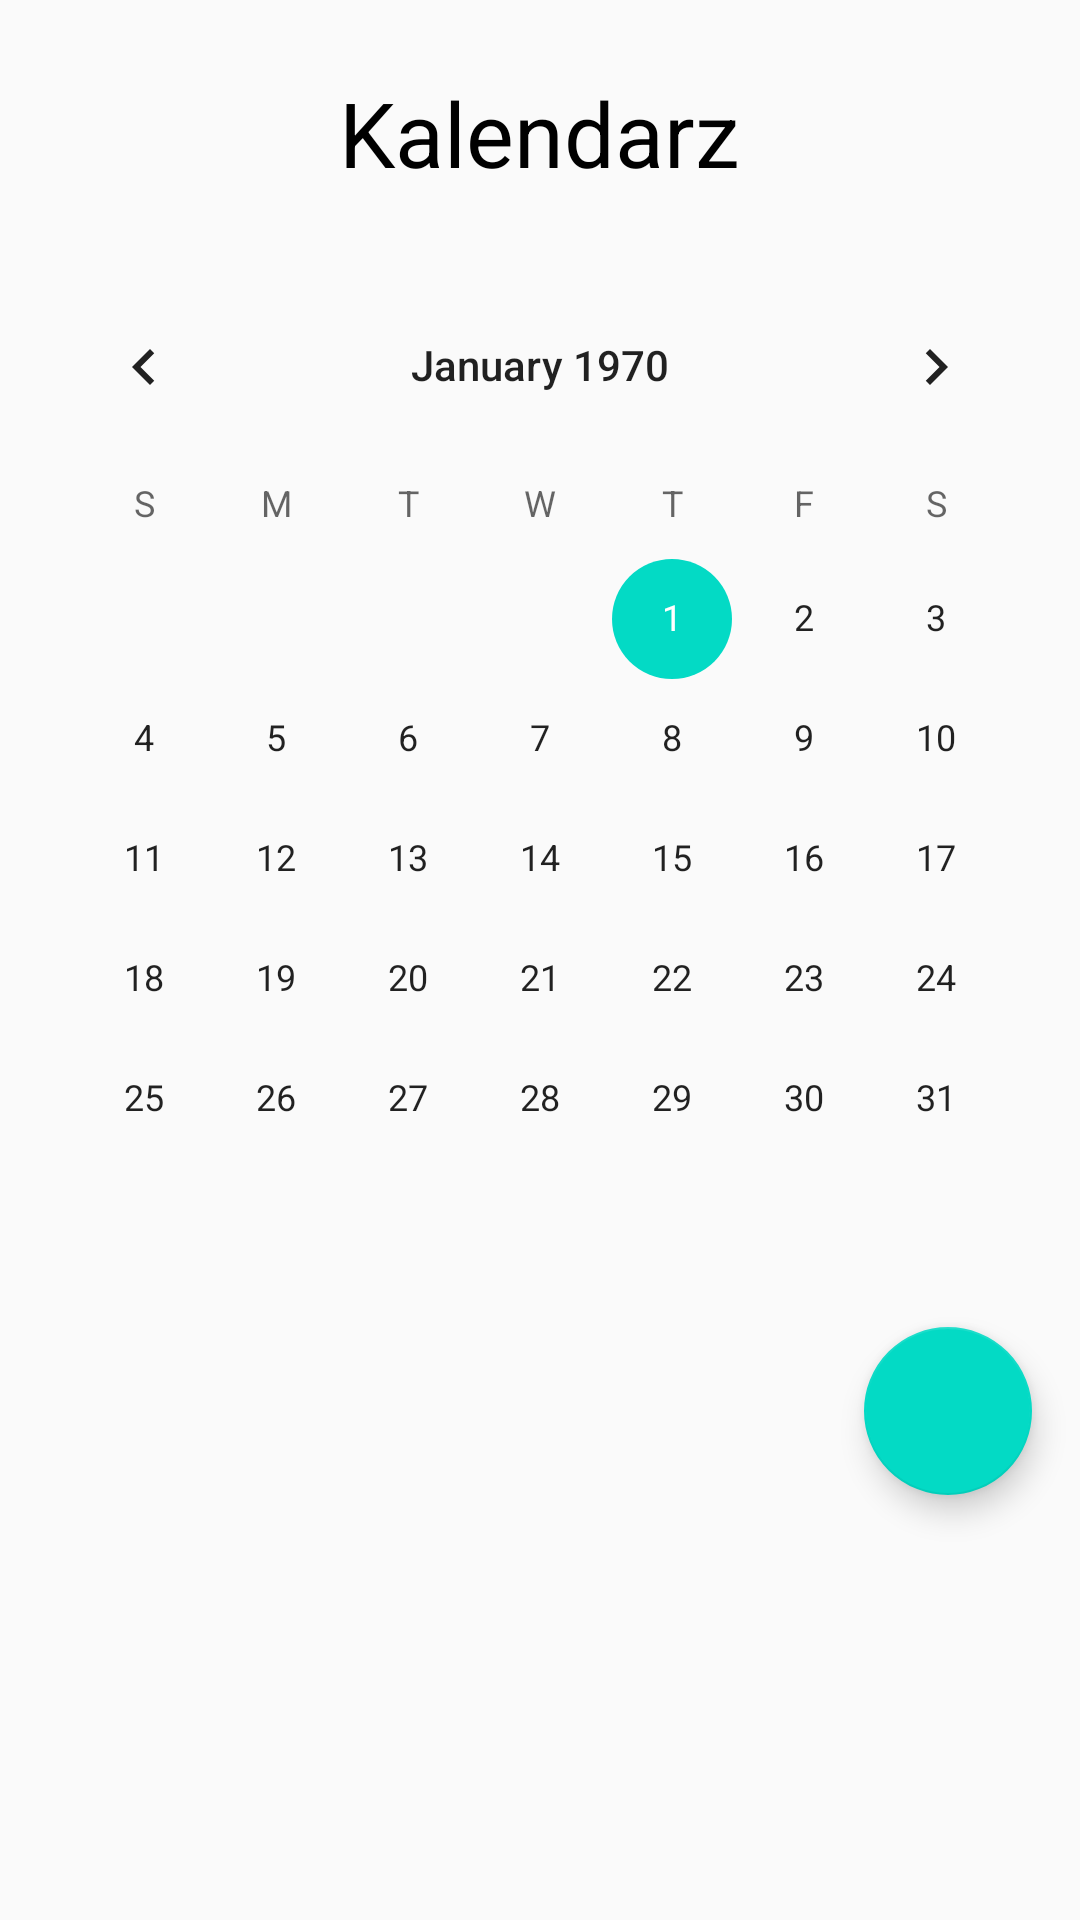

Reconstruct the res/layout file that produces this screen, plus the resources it refers to.
<!-- AndroidManifest.xml: application theme AppTheme -->
<!-- res/layout/activity_calendar.xml -->
<?xml version="1.0" encoding="utf-8"?>
<RelativeLayout xmlns:android="http://schemas.android.com/apk/res/android"
    xmlns:app="http://schemas.android.com/apk/res-auto"
    xmlns:tools="http://schemas.android.com/tools"
    android:layout_width="match_parent"
    android:layout_height="match_parent"
    tools:context="com.blackhammers.kalisz.planuz.CalendarActivity">
    <LinearLayout
        android:layout_width="match_parent"
        android:layout_height="wrap_content"
        android:orientation="vertical"
        >
        <TextView
            android:layout_width="wrap_content"
            android:layout_height="wrap_content"
            android:text="Kalendarz"
            android:textColor="#000000"
            android:textSize="30sp"
            android:paddingVertical="24dp"
            android:layout_gravity="center"/>


    <CalendarView
        android:layout_width="wrap_content"
        android:layout_height="wrap_content"
        android:id="@+id/calendarViewId"
        android:layout_centerInParent="true"
        android:layout_gravity="center">


    </CalendarView>
        <android.support.design.widget.FloatingActionButton
        android:id="@+id/fab"
        android:layout_width="wrap_content"
        android:layout_height="wrap_content"
        android:layout_gravity="end|bottom"
        android:layout_margin="@dimen/fab_margin"
            app:fabSize="normal"
        app:srcCompat="@drawable/ic_add_circle_black_24dp"
            tools:ignore="VectorDrawableCompat" />
    </LinearLayout>
</RelativeLayout>
<!-- resources referenced by this layout -->
<resources>
  <dimen name="fab_margin">16dp</dimen>
  <style name="AppTheme" parent="Theme.AppCompat.Light.NoActionBar">
          
          <item name="colorPrimary">@color/colorPrimary</item>
          <item name="colorPrimaryDark">@color/colorPrimaryDark</item>
          <item name="colorAccent">@color/colorAccent</item>
          <item name="autoCompleteTextViewStyle">@style/cursorColor</item>
      </style>
  <style name="cursorColor" parent="Widget.AppCompat.AutoCompleteTextView">
          <item name="android:textCursorDrawable">@drawable/cursor</item>
      </style>
  <!-- not gathered from this repository: default colours our renderer supplied (Android Studio template values) -->
  <color name="colorPrimary">#FF6200EE</color>
  <color name="colorPrimaryDark">#FF3700B3</color>
  <color name="colorAccent">#FF03DAC5</color>
</resources>
